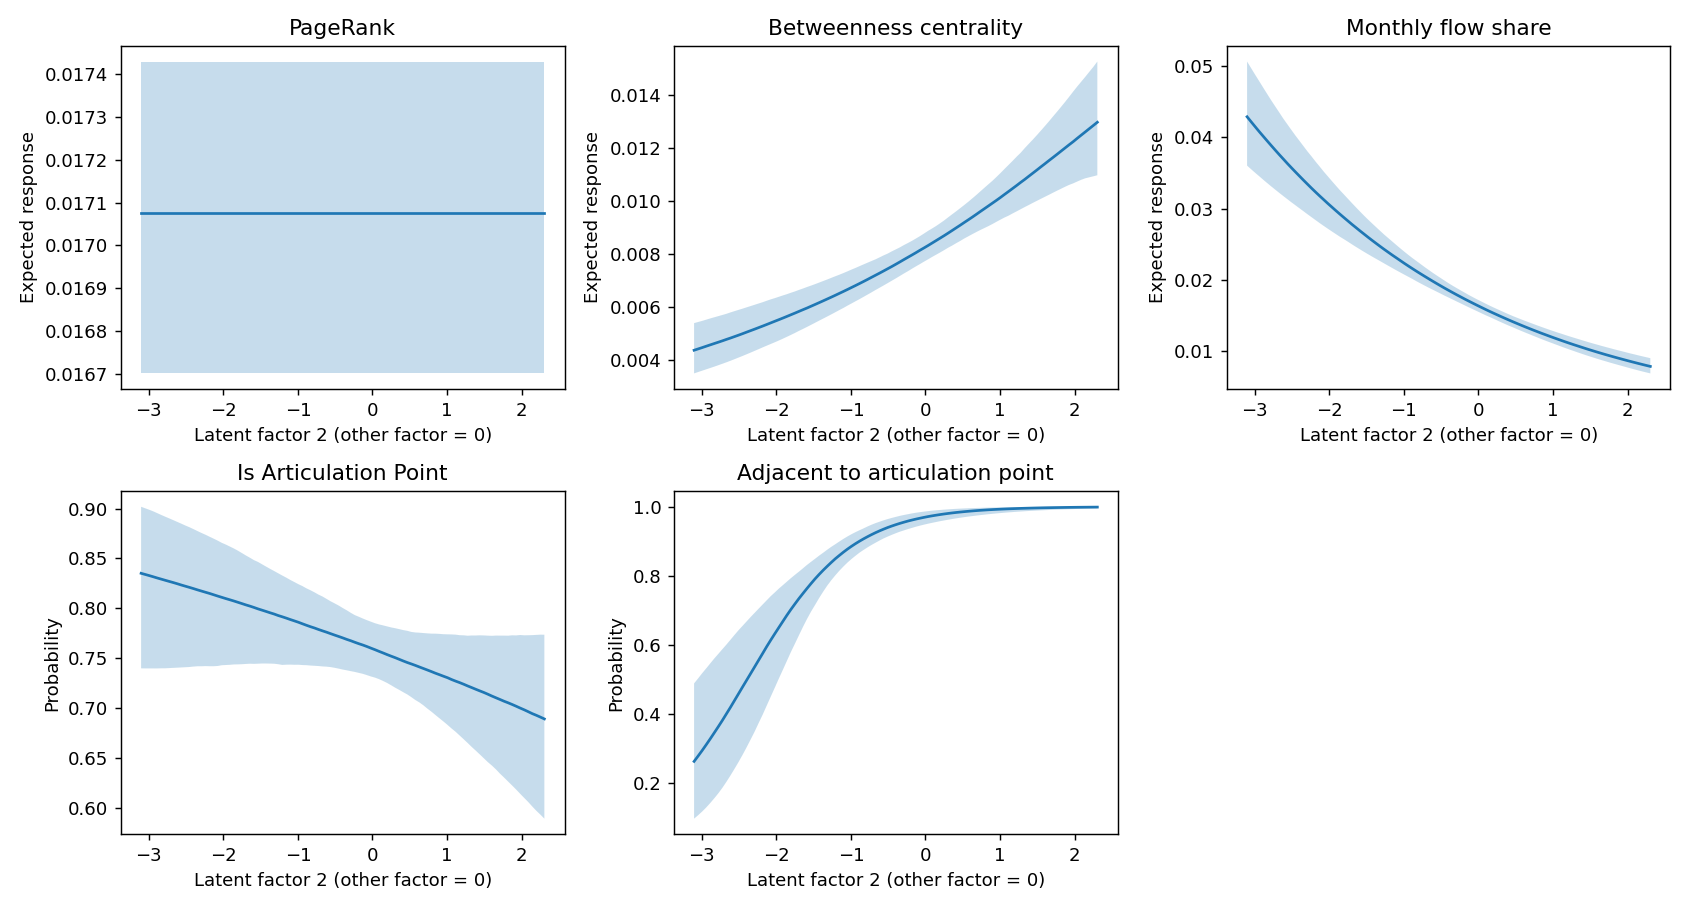

Data behind this chart, as committed beside it:
response, quantity, factor, median, q025, q975, held_other_factor_at
pagerank, interior_mean, -3.102, 0.01708, 0.0167, 0.01743, 0.0
pagerank, interior_mean, -3.048, 0.01708, 0.0167, 0.01743, 0.0
pagerank, interior_mean, -2.993, 0.01708, 0.0167, 0.01743, 0.0
pagerank, interior_mean, -2.939, 0.01708, 0.0167, 0.01743, 0.0
pagerank, interior_mean, -2.885, 0.01708, 0.0167, 0.01743, 0.0
pagerank, interior_mean, -2.831, 0.01708, 0.0167, 0.01743, 0.0
pagerank, interior_mean, -2.777, 0.01708, 0.0167, 0.01743, 0.0
pagerank, interior_mean, -2.723, 0.01708, 0.0167, 0.01743, 0.0
pagerank, interior_mean, -2.669, 0.01708, 0.0167, 0.01743, 0.0
pagerank, interior_mean, -2.615, 0.01708, 0.0167, 0.01743, 0.0
pagerank, interior_mean, -2.561, 0.01708, 0.0167, 0.01743, 0.0
pagerank, interior_mean, -2.507, 0.01708, 0.0167, 0.01743, 0.0
pagerank, interior_mean, -2.453, 0.01708, 0.0167, 0.01743, 0.0
pagerank, interior_mean, -2.399, 0.01708, 0.0167, 0.01743, 0.0
pagerank, interior_mean, -2.345, 0.01708, 0.0167, 0.01743, 0.0
pagerank, interior_mean, -2.291, 0.01708, 0.0167, 0.01743, 0.0
pagerank, interior_mean, -2.237, 0.01708, 0.0167, 0.01743, 0.0
pagerank, interior_mean, -2.183, 0.01708, 0.0167, 0.01743, 0.0
pagerank, interior_mean, -2.129, 0.01708, 0.0167, 0.01743, 0.0
pagerank, interior_mean, -2.075, 0.01708, 0.0167, 0.01743, 0.0
pagerank, interior_mean, -2.02, 0.01708, 0.0167, 0.01743, 0.0
pagerank, interior_mean, -1.966, 0.01708, 0.0167, 0.01743, 0.0
pagerank, interior_mean, -1.912, 0.01708, 0.0167, 0.01743, 0.0
pagerank, interior_mean, -1.858, 0.01708, 0.0167, 0.01743, 0.0
pagerank, interior_mean, -1.804, 0.01708, 0.0167, 0.01743, 0.0
pagerank, interior_mean, -1.75, 0.01708, 0.0167, 0.01743, 0.0
pagerank, interior_mean, -1.696, 0.01708, 0.0167, 0.01743, 0.0
pagerank, interior_mean, -1.642, 0.01708, 0.0167, 0.01743, 0.0
pagerank, interior_mean, -1.588, 0.01708, 0.0167, 0.01743, 0.0
pagerank, interior_mean, -1.534, 0.01708, 0.0167, 0.01743, 0.0
pagerank, interior_mean, -1.48, 0.01708, 0.0167, 0.01743, 0.0
pagerank, interior_mean, -1.426, 0.01708, 0.0167, 0.01743, 0.0
pagerank, interior_mean, -1.372, 0.01708, 0.0167, 0.01743, 0.0
pagerank, interior_mean, -1.318, 0.01708, 0.0167, 0.01743, 0.0
pagerank, interior_mean, -1.264, 0.01708, 0.0167, 0.01743, 0.0
pagerank, interior_mean, -1.21, 0.01708, 0.0167, 0.01743, 0.0
pagerank, interior_mean, -1.156, 0.01708, 0.0167, 0.01743, 0.0
pagerank, interior_mean, -1.102, 0.01708, 0.0167, 0.01743, 0.0
pagerank, interior_mean, -1.047, 0.01708, 0.0167, 0.01743, 0.0
pagerank, interior_mean, -0.9934, 0.01708, 0.0167, 0.01743, 0.0
pagerank, interior_mean, -0.9394, 0.01708, 0.0167, 0.01743, 0.0
pagerank, interior_mean, -0.8853, 0.01708, 0.0167, 0.01743, 0.0
pagerank, interior_mean, -0.8313, 0.01708, 0.0167, 0.01743, 0.0
pagerank, interior_mean, -0.7772, 0.01708, 0.0167, 0.01743, 0.0
pagerank, interior_mean, -0.7232, 0.01708, 0.0167, 0.01743, 0.0
pagerank, interior_mean, -0.6691, 0.01708, 0.0167, 0.01743, 0.0
pagerank, interior_mean, -0.615, 0.01708, 0.0167, 0.01743, 0.0
pagerank, interior_mean, -0.561, 0.01708, 0.0167, 0.01743, 0.0
pagerank, interior_mean, -0.5069, 0.01708, 0.0167, 0.01743, 0.0
pagerank, interior_mean, -0.4529, 0.01708, 0.0167, 0.01743, 0.0
pagerank, interior_mean, -0.3988, 0.01708, 0.0167, 0.01743, 0.0
pagerank, interior_mean, -0.3448, 0.01708, 0.0167, 0.01743, 0.0
pagerank, interior_mean, -0.2907, 0.01708, 0.0167, 0.01743, 0.0
pagerank, interior_mean, -0.2367, 0.01708, 0.0167, 0.01743, 0.0
pagerank, interior_mean, -0.1826, 0.01708, 0.0167, 0.01743, 0.0
pagerank, interior_mean, -0.1286, 0.01708, 0.0167, 0.01743, 0.0
pagerank, interior_mean, -0.0745, 0.01708, 0.0167, 0.01743, 0.0
pagerank, interior_mean, -0.02044, 0.01708, 0.0167, 0.01743, 0.0
pagerank, interior_mean, 0.03361, 0.01708, 0.0167, 0.01743, 0.0
pagerank, interior_mean, 0.08766, 0.01708, 0.0167, 0.01743, 0.0
... 1,051 more rows
